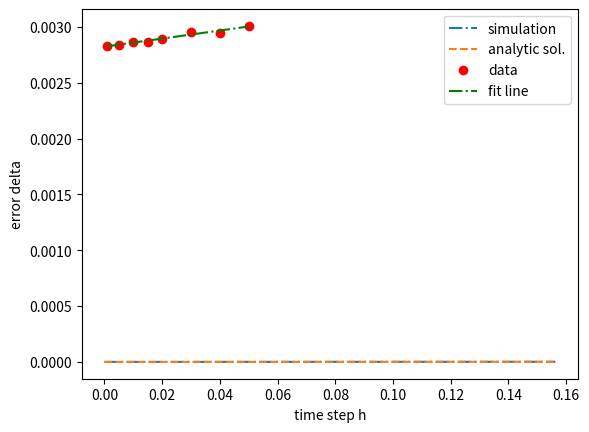

Recreate this plot in Python.
#!/usr/bin/env python

""" implement the euler method for numerical integration """

import numpy as np
import matplotlib.pyplot as plt


def x_dot(x):
    return -x


def euler(x_init, func, step, time):
    """ euler method """
    # find count
    count = int(time / step)

    # initializations
    x = np.zeros(count)
    x[0] = x_init

    # evolve
    for i in range(count - 1):
        x[i + 1] = x[i] + step * func(x[i])

    return x, count


def analytical_sol(x):
    # the correct form of Q
    return 0.00001 * (1 - np.exp(-x))


def main():
    # constants
    x_init = -1 / 300.0
    step = 0.01
    end = 1 / 6.0

    # ================================
    # =========== Part A =============
    # ================================

    # integrate
    record, count = euler(x_init, x_dot, step, end)
    # return to Q since we simulated x (more details in report)
    record = 0.003 * (record + 1 / 300)
    print(record)
    # time axis
    time = np.linspace(0, end, count, endpoint=False)

    plt.plot(time, record, ls='-.', label='simulation')
    plt.plot(time, analytical_sol(time), ls='--', label='analytic sol.')
    plt.xlabel('tau')
    plt.ylabel('charge Q')
    plt.legend()
    plt.savefig("capacitor.jpg", bbox_inches='tight')
    plt.show()

    # =================================
    # =========== Part B ==============
    # =================================

    # list of steps to find delta
    steps = [0.001, 0.005, 0.01, 0.015, 0.02, 0.03, 0.04, 0.05]
    # find the expected value of Q using the analytical solution
    x_end = analytical_sol(end)

    # stores the difference in the numeric and analytic solutions
    delta = []

    # data aquisition
    for step in steps:
        record, _ = euler(x_init, x_dot, step, end)
        delta.append(x_end - record[-1])
    print(delta)

    # fit line to data
    popt, pcov = np.polyfit(steps, delta, deg=1, full=False, cov=True)

    # plot the data and the fit line
    plt.plot(steps, delta, 'ro', label='data')
    plt.plot(steps, popt[1] + popt[0] * np.array(steps),
             'g-.', label='fit line')
    plt.xlabel('time step h')
    plt.ylabel('error delta')
    plt.legend()
    plt.savefig('error.jpg', bbox_inches='tight')
    plt.show()

    # find slope of the line
    print("slope is:", popt[0], "(+/-)", np.sqrt(np.diag(pcov))[0])

if __name__ == "__main__":
    main()
